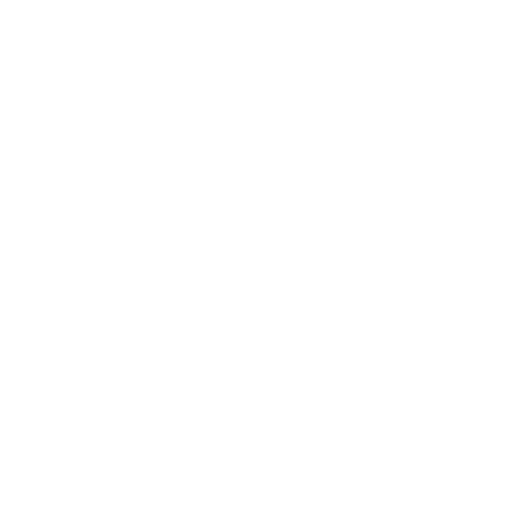
t = 0.00 s
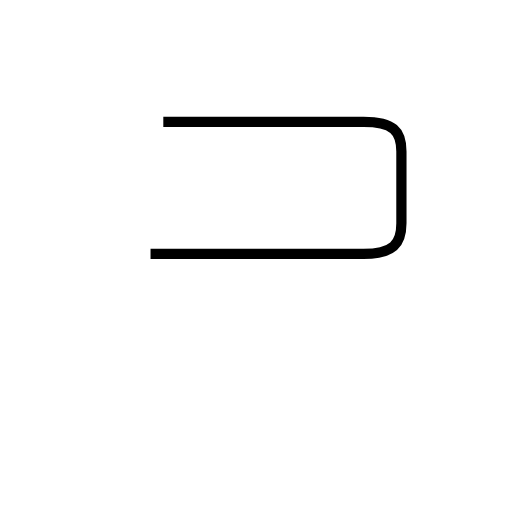
t = 1.75 s
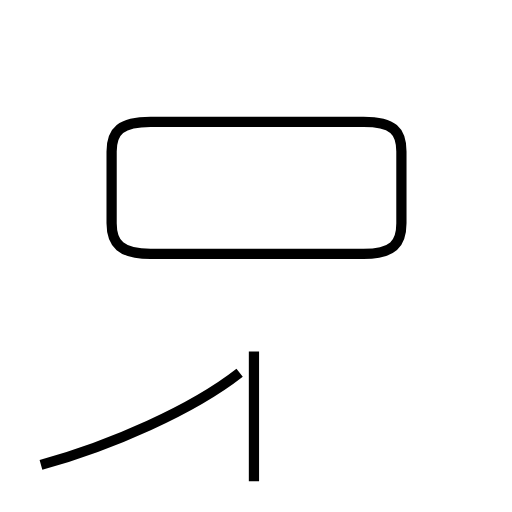
t = 3.36 s
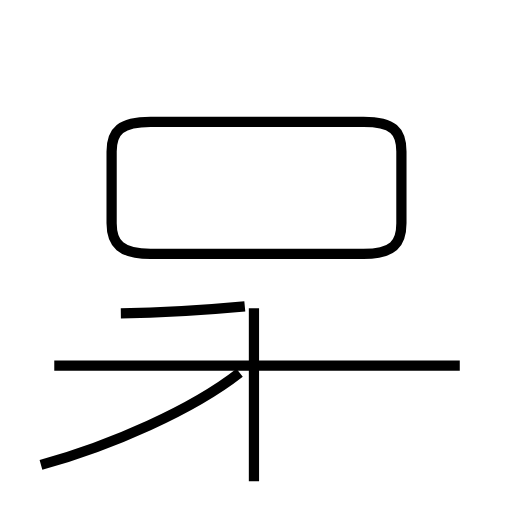
t = 5.04 s
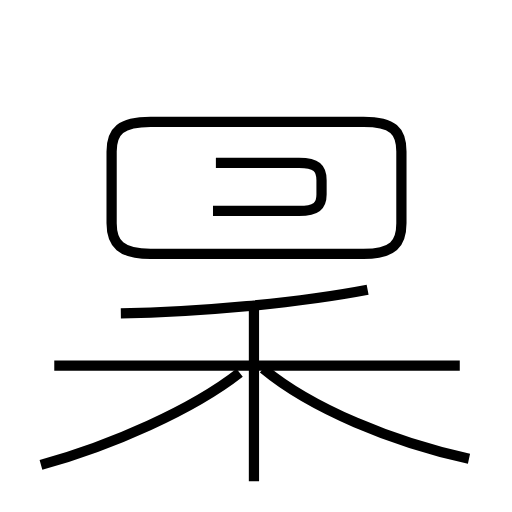
t = 6.79 s
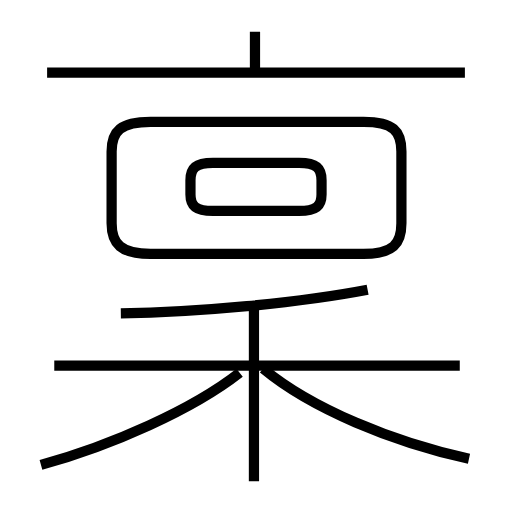
t = 8.38 s

The animated SVG that drew these frames (rendered in a browser with its animation timeline set to each time). Animation: 9 SMIL elements (animate=9); one cycle of 8.38 s.

<?xml version='1.0' encoding='utf-8'?>
<svg viewBox="0.0 -6.0 50.0 50.0" version="1.1" xmlns="http://www.w3.org/2000/svg"><rect x="-1000" y="-1000" width="2000" height="2000" stroke="white" fill="white" /><g style="fill:none;stroke:#000000;stroke-width:1"><path d="M 14.7 -19.2 L 35.5 -19.2 C 38.4 -19.2 39.2 -20.2 39.2 -22.2 L 39.2 -29.2 C 39.2 -31.2 38.4 -32.1 35.5 -32.1 L 14.7 -32.1 C 11.8 -32.1 10.9 -31.2 10.9 -29.2 L 10.9 -22.2 C 10.9 -20.2 11.8 -19.2 14.7 -19.2 Z " transform="translate(0.0 38.0)" stroke-dasharray="77.80136910838692" stroke-dashoffset="77.80136910838692"><animate attributeName="stroke-dashoffset" from="77.80136910838692" to="0" dur="2.3340410732516075s" begin="0s; anim_end.end" fill="freeze" id="anim0" /></path><path d="M 4.0 1.4 C 10.9 -0.5 18.8 -4.0 23.4 -7.6 " transform="translate(0.0 38.0)" stroke-dasharray="21.50248103121602" stroke-dashoffset="21.50248103121602"><animate attributeName="stroke-dashoffset" from="21.50248103121602" to="0" dur="0.6450744309364806s" begin="anim0.end" fill="freeze" id="anim1" /></path><path d="M 24.8 3.0 L 24.8 -13.9 " transform="translate(0.0 38.0)" stroke-dasharray="16.9" stroke-dashoffset="16.9"><animate attributeName="stroke-dashoffset" from="16.9" to="0" dur="0.5069999999999999s" begin="anim1.end" fill="freeze" id="anim2" /></path><path d="M 44.9 -8.3 L 5.3 -8.3 " transform="translate(0.0 38.0)" stroke-dasharray="39.6" stroke-dashoffset="39.6"><animate attributeName="stroke-dashoffset" from="39.6" to="0" dur="1.188s" begin="anim2.end" fill="freeze" id="anim3" /></path><path d="M 11.8 -13.4 C 19.3 -13.5 29.1 -14.4 35.9 -15.7 " transform="translate(0.0 38.0)" stroke-dasharray="24.23534991728767" stroke-dashoffset="24.23534991728767"><animate attributeName="stroke-dashoffset" from="24.23534991728767" to="0" dur="0.7270604975186301s" begin="anim3.end" fill="freeze" id="anim4" /></path><path d="M 45.8 0.8 C 38.4 -0.8 30.4 -4.1 25.7 -8.0 " transform="translate(0.0 38.0)" stroke-dasharray="22.12388006540072" stroke-dashoffset="22.12388006540072"><animate attributeName="stroke-dashoffset" from="22.12388006540072" to="0" dur="0.6637164019620215s" begin="anim4.end" fill="freeze" id="anim5" /></path><path d="M 20.8 -23.4 L 29.2 -23.4 C 30.9 -23.4 31.4 -23.9 31.4 -25.0 L 31.4 -26.4 C 31.4 -27.6 30.9 -28.1 29.2 -28.1 L 20.8 -28.1 C 19.1 -28.1 18.6 -27.6 18.6 -26.4 L 18.6 -25.0 C 18.6 -23.9 19.1 -23.4 20.8 -23.4 Z " transform="translate(0.0 38.0)" stroke-dasharray="32.40413698966759" stroke-dashoffset="32.40413698966759"><animate attributeName="stroke-dashoffset" from="32.40413698966759" to="0" dur="0.9721241096900277s" begin="anim5.end" fill="freeze" id="anim6" /></path><path d="M 45.4 -36.9 L 4.6 -36.9 " transform="translate(0.0 38.0)" stroke-dasharray="40.8" stroke-dashoffset="40.8"><animate attributeName="stroke-dashoffset" from="40.8" to="0" dur="1.224s" begin="anim6.end" fill="freeze" id="anim7" /></path><path d="M 24.9 -37.0 L 24.9 -40.9" transform="translate(0.0 38.0)" stroke-dasharray="3.8999999999999986" stroke-dashoffset="3.8999999999999986"><animate attributeName="stroke-dashoffset" from="3.8999999999999986" to="0" dur="0.11699999999999995s" begin="anim7.end" fill="freeze" id="anim_end" /></path></g></svg>
